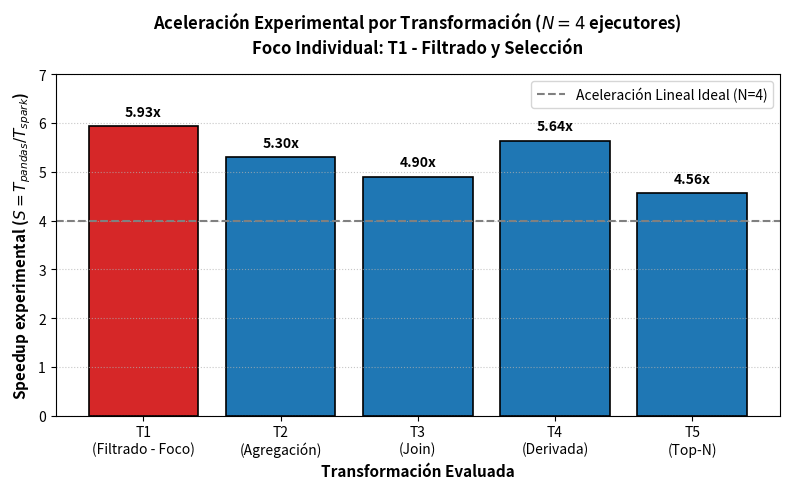

Source code (Python):
import os
import matplotlib.pyplot as plt

# 1. Crear la carpeta 'figuras' si no existe
os.makedirs('figuras', exist_ok=True)

# 2. Datos experimentales de PE-U4 (Commit 3711eda, N=4 ejecutores)
transformaciones = [
    'T1\n(Filtrado - Foco)', 
    'T2\n(Agregación)', 
    'T3\n(Join)', 
    'T4\n(Derivada)', 
    'T5\n(Top-N)'
]
speedups = [5.93, 5.30, 4.90, 5.64, 4.56]

# 3. Asignación de colores: T1 en rojo (#d62728) y el resto en azul (#1f77b4)
colores = ['#d62728', '#1f77b4', '#1f77b4', '#1f77b4', '#1f77b4']

# 4. Construcción del gráfico
plt.figure(figsize=(8, 5))
barras = plt.bar(transformaciones, speedups, color=colores, edgecolor='black', linewidth=1.2)

# Línea de aceleración lineal teórica (N=4)
plt.axhline(y=4.0, color='gray', linestyle='--', linewidth=1.5, label='Aceleración Lineal Ideal (N=4)')

# Etiquetas y títulos
plt.ylabel('Speedup experimental ($S = T_{pandas} / T_{spark}$)', fontsize=11, fontweight='bold')
plt.xlabel('Transformación Evaluada', fontsize=11, fontweight='bold')
plt.title('Aceleración Experimental por Transformación ($N=4$ ejecutores)\nFoco Individual: T1 - Filtrado y Selección', fontsize=12, fontweight='bold', pad=15)
plt.ylim(0, 7)
plt.grid(axis='y', linestyle=':', alpha=0.7)

# Anotación de valores exactos encima de cada barra
for barra in barras:
    y = barra.get_height()
    plt.text(
        barra.get_x() + barra.get_width() / 2.0, 
        y + 0.15, 
        f'{y:.2f}x', 
        ha='center', 
        va='bottom', 
        fontweight='bold', 
        fontsize=10
    )

plt.legend(loc='upper right', frameon=True)
plt.tight_layout()

# 5. Guardar la imagen a 300 DPI en la carpeta figuras/
ruta_salida = os.path.join('figuras', 'fig_speedup.png')
plt.savefig(ruta_salida, dpi=300, bbox_inches='tight')
plt.close()

print(f"¡Gráfica de T1 generada exitosamente a 300 DPI en: {ruta_salida}!")
